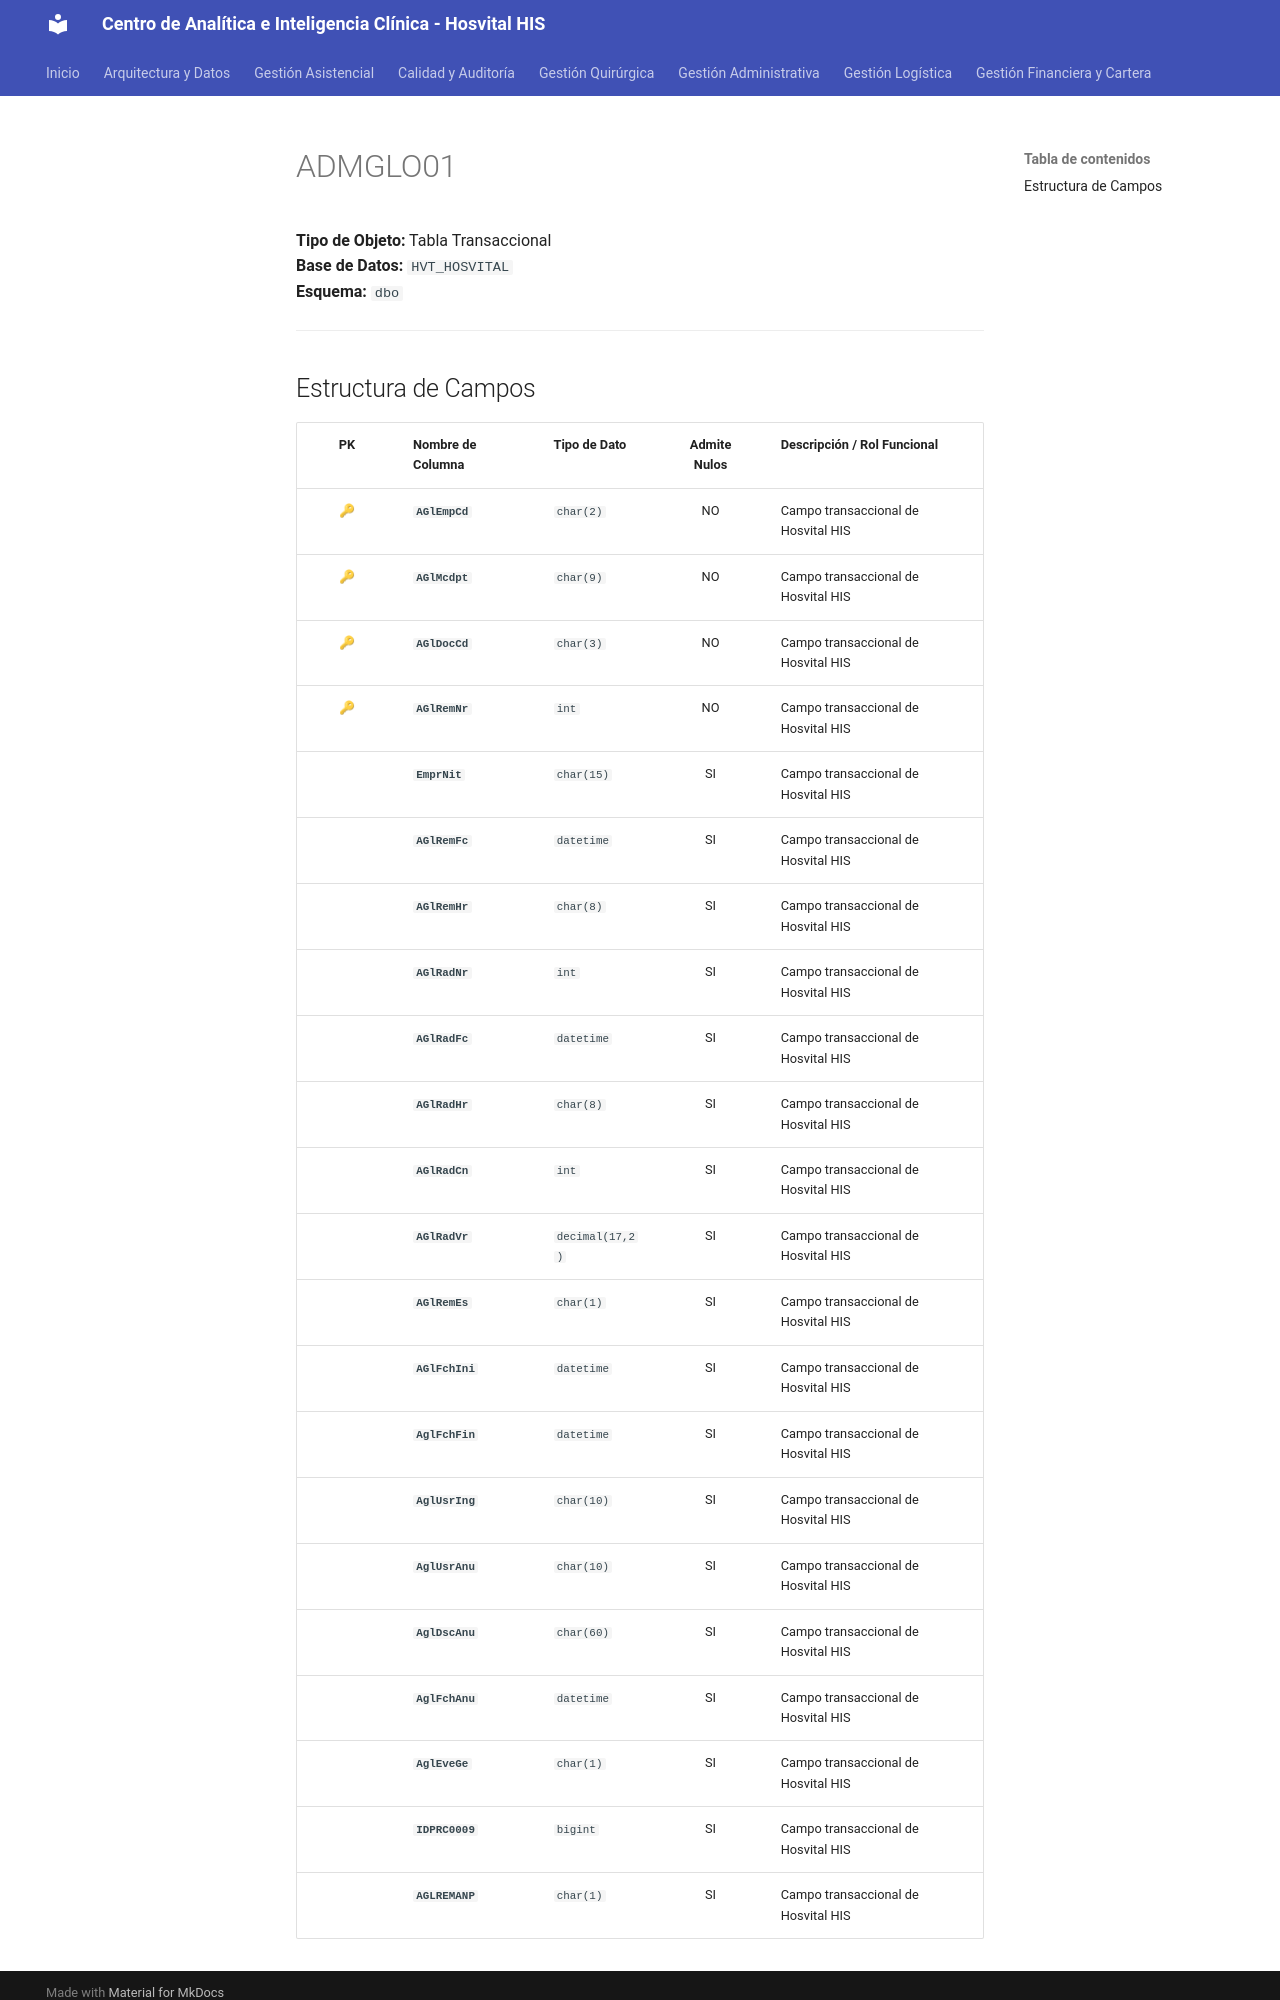

repository: SoporteSaludtech/superset-docs · page: diccionario-general/ADMGLO01/index.html · generator: mkdocs

# ADMGLO01

**Tipo de Objeto:** Tabla Transaccional  
**Base de Datos:** `HVT_HOSVITAL`  
**Esquema:** `dbo`

---

## Estructura de Campos

| PK | Nombre de Columna | Tipo de Dato | Admite Nulos | Descripción / Rol Funcional |
| :-: | :--- | :--- | :-: | :--- |
| 🔑 | **`AGlEmpCd`** | `char(2)` | NO | Campo transaccional de Hosvital HIS |
| 🔑 | **`AGlMcdpt`** | `char(9)` | NO | Campo transaccional de Hosvital HIS |
| 🔑 | **`AGlDocCd`** | `char(3)` | NO | Campo transaccional de Hosvital HIS |
| 🔑 | **`AGlRemNr`** | `int` | NO | Campo transaccional de Hosvital HIS |
|  | **`EmprNit`** | `char(15)` | SI | Campo transaccional de Hosvital HIS |
|  | **`AGlRemFc`** | `datetime` | SI | Campo transaccional de Hosvital HIS |
|  | **`AGlRemHr`** | `char(8)` | SI | Campo transaccional de Hosvital HIS |
|  | **`AGlRadNr`** | `int` | SI | Campo transaccional de Hosvital HIS |
|  | **`AGlRadFc`** | `datetime` | SI | Campo transaccional de Hosvital HIS |
|  | **`AGlRadHr`** | `char(8)` | SI | Campo transaccional de Hosvital HIS |
|  | **`AGlRadCn`** | `int` | SI | Campo transaccional de Hosvital HIS |
|  | **`AGlRadVr`** | `decimal(17,2)` | SI | Campo transaccional de Hosvital HIS |
|  | **`AGlRemEs`** | `char(1)` | SI | Campo transaccional de Hosvital HIS |
|  | **`AGlFchIni`** | `datetime` | SI | Campo transaccional de Hosvital HIS |
|  | **`AglFchFin`** | `datetime` | SI | Campo transaccional de Hosvital HIS |
|  | **`AglUsrIng`** | `char(10)` | SI | Campo transaccional de Hosvital HIS |
|  | **`AglUsrAnu`** | `char(10)` | SI | Campo transaccional de Hosvital HIS |
|  | **`AglDscAnu`** | `char(60)` | SI | Campo transaccional de Hosvital HIS |
|  | **`AglFchAnu`** | `datetime` | SI | Campo transaccional de Hosvital HIS |
|  | **`AglEveGe`** | `char(1)` | SI | Campo transaccional de Hosvital HIS |
|  | **`IDPRC0009`** | `bigint` | SI | Campo transaccional de Hosvital HIS |
|  | **`AGLREMANP`** | `char(1)` | SI | Campo transaccional de
